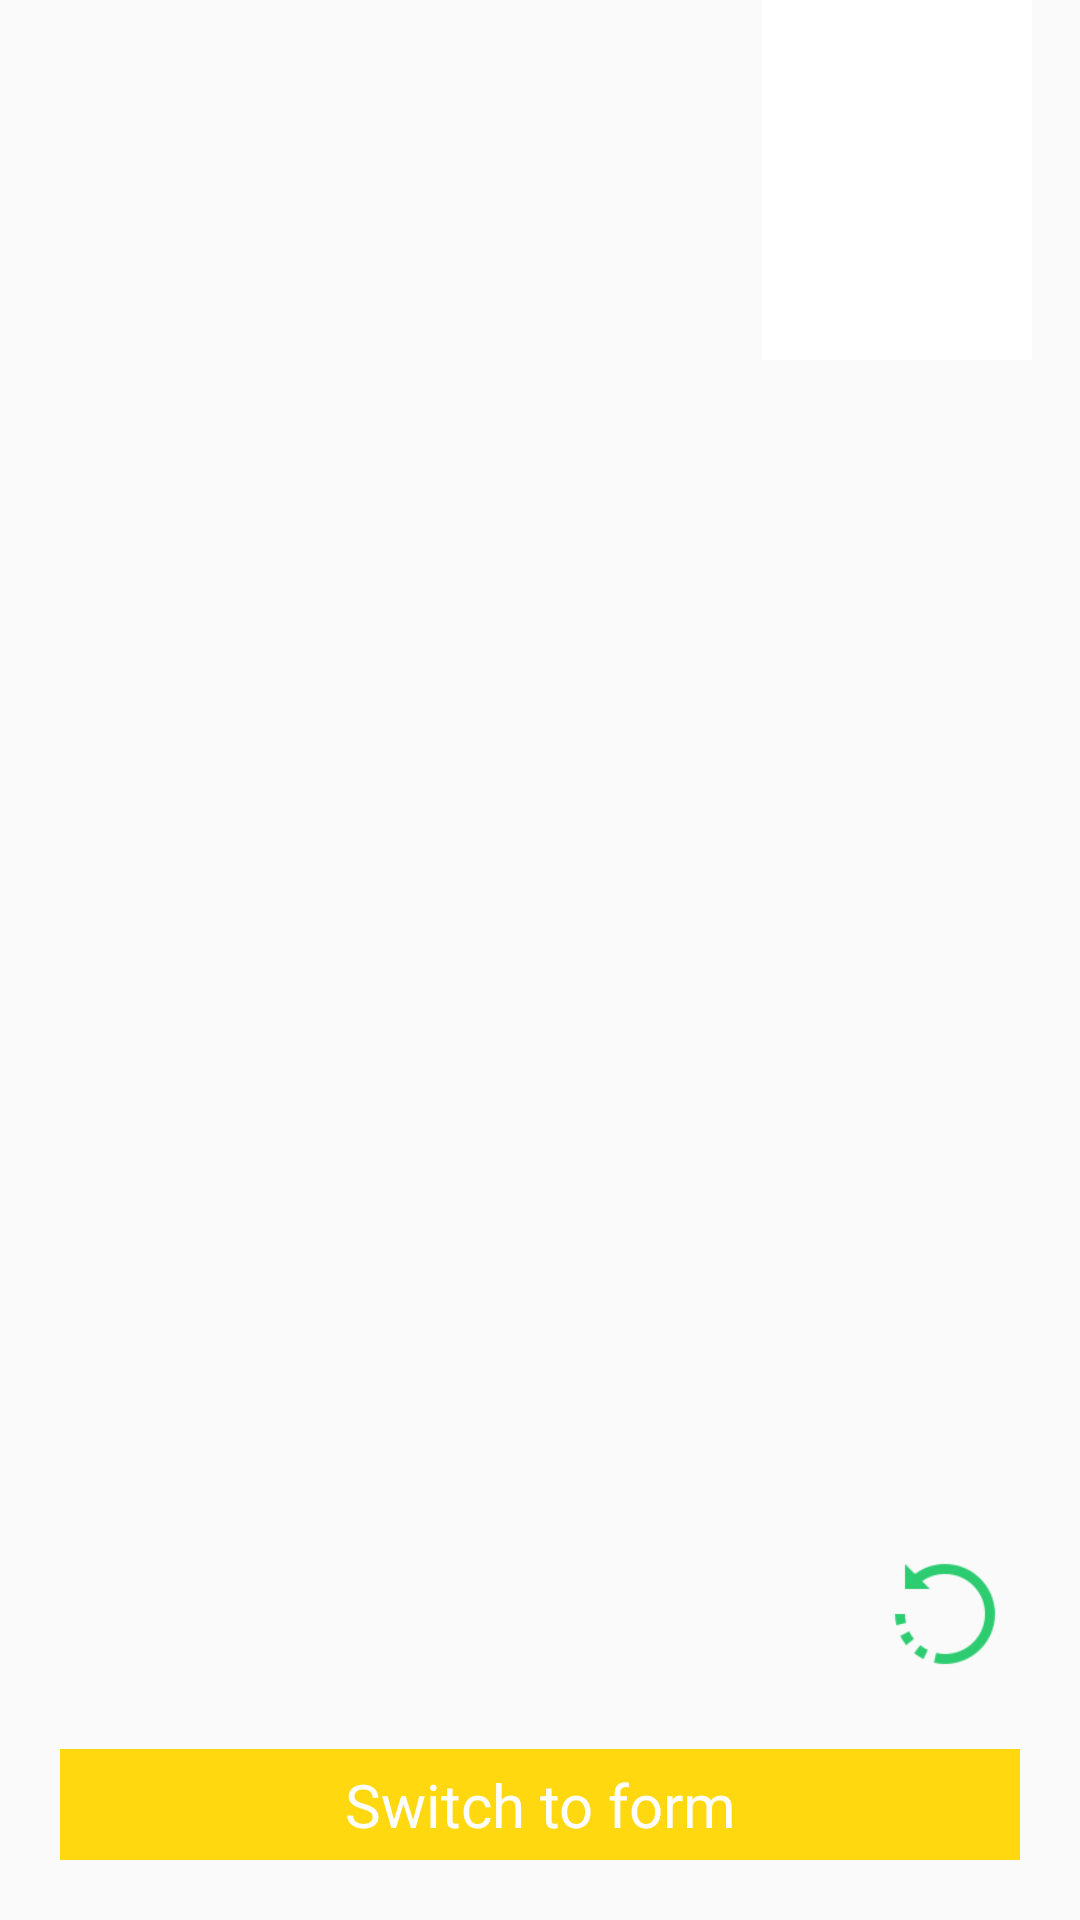

The Android layout XML behind this screen, and the referenced resources:
<!-- AndroidManifest.xml: application theme AppTheme -->
<!-- res/layout/fragment_video.xml -->
<?xml version="1.0" encoding="utf-8"?>
<LinearLayout xmlns:android="http://schemas.android.com/apk/res/android"
    xmlns:tools="http://schemas.android.com/tools"
    android:layout_width="match_parent"
    android:layout_height="match_parent"
    android:orientation="vertical"
    android:background="?android:windowBackground"
    tools:context=".fragment.VideoFragment">

    <LinearLayout
        android:layout_width="match_parent"
        android:layout_height="0dp"
        android:layout_weight="1"
        android:visibility="visible"
        android:orientation="vertical">

    <FrameLayout
        android:layout_width="fill_parent"
        android:layout_height="0dp"
        android:layout_weight="1">

        <FrameLayout
            android:id="@+id/subscriber_container"
            android:layout_width="fill_parent"
            android:layout_height="fill_parent"/>

        <FrameLayout
            android:id="@+id/publisher_container"
            android:layout_width="@dimen/publisher_width"
            android:layout_height="@dimen/publisher_height"
            android:layout_gravity="end"
            android:layout_marginBottom="@dimen/publisher_bottom_margin"
            android:layout_marginEnd="@dimen/publisher_right_margin"
            android:layout_marginRight="@dimen/publisher_end_margin"
            android:padding="@dimen/publisher_padding"
            android:background="@color/publisher_border_color" />

        <ImageView android:id="@+id/iv_flipCall"
            android:layout_width="50dp"
            android:layout_height="50dp"
            android:scaleType="fitXY"
            android:layout_marginRight="20dp"
            android:layout_gravity="right|bottom"
            android:padding="5dp"
            android:src="@mipmap/flip_camera"/>



    </FrameLayout>

        <LinearLayout
            android:layout_width="match_parent"
            android:layout_height="50dp"
            android:orientation="horizontal"
            android:gravity="center"
            android:visibility="gone"
            android:background="@color/black">

            <ImageView android:id="@+id/iv_endCall"
                android:layout_width="50dp"
                android:layout_height="50dp"
                android:scaleType="fitXY"
                android:layout_gravity="left"
                android:layout_marginRight="50dp"
                android:padding="5dp"
                android:visibility="gone"
                android:src="@mipmap/red_call_end"/>



            <ImageView android:id="@+id/iv_PauseCall"
                android:layout_width="50dp"
                android:layout_height="50dp"
                android:layout_gravity="bottom|end"
                android:scaleType="fitXY"
                android:visibility="gone"
                android:layout_marginLeft="60dp"
                android:padding="5dp"
                android:src="@mipmap/no_video"/>

        </LinearLayout>

    </LinearLayout>

    <TextView android:id="@+id/tv_form"
        android:layout_width="match_parent"
        android:layout_height="wrap_content"
        android:text="Switch to form"
        android:textSize="20sp"
        android:textColor="@color/white"
        android:layout_gravity="center"
        android:padding="5dp"
        android:layout_margin="20dp"
        android:gravity="center"
        android:background="@color/login_btn"/>


</LinearLayout>
<!-- resources referenced by this layout -->
<resources>
  <color name="black">#000000</color>
  <color name="login_btn">#FFD810</color>
  <color name="publisher_border_color">#FFFFFF</color>
  <color name="white">#FFFFFF</color>
  <dimen name="publisher_bottom_margin">16dp</dimen>
  <dimen name="publisher_end_margin">16dp</dimen>
  <dimen name="publisher_height">120dp</dimen>
  <dimen name="publisher_padding">2dp</dimen>
  <dimen name="publisher_right_margin">16dp</dimen>
  <dimen name="publisher_width">90dp</dimen>
  <!-- mipmap flip_camera: png bitmap (mipmap-xhdpi, 2735 bytes) -->
  <!-- mipmap no_video: png bitmap (mipmap-xhdpi, 1558 bytes) -->
  <!-- mipmap red_call_end: png bitmap (mipmap-xhdpi, 1618 bytes) -->
  <style name="AppTheme" parent="Theme.AppCompat.Light.NoActionBar">
          
          <item name="colorPrimary">@color/colorPrimary</item>
          <item name="colorPrimaryDark">@color/colorPrimaryDark</item>
          <item name="colorAccent">@color/colorAccent</item>
      </style>
  <color name="colorPrimary">#008577</color>
  <color name="colorPrimaryDark">#00574B</color>
  <color name="colorAccent">#D81B60</color>
</resources>
